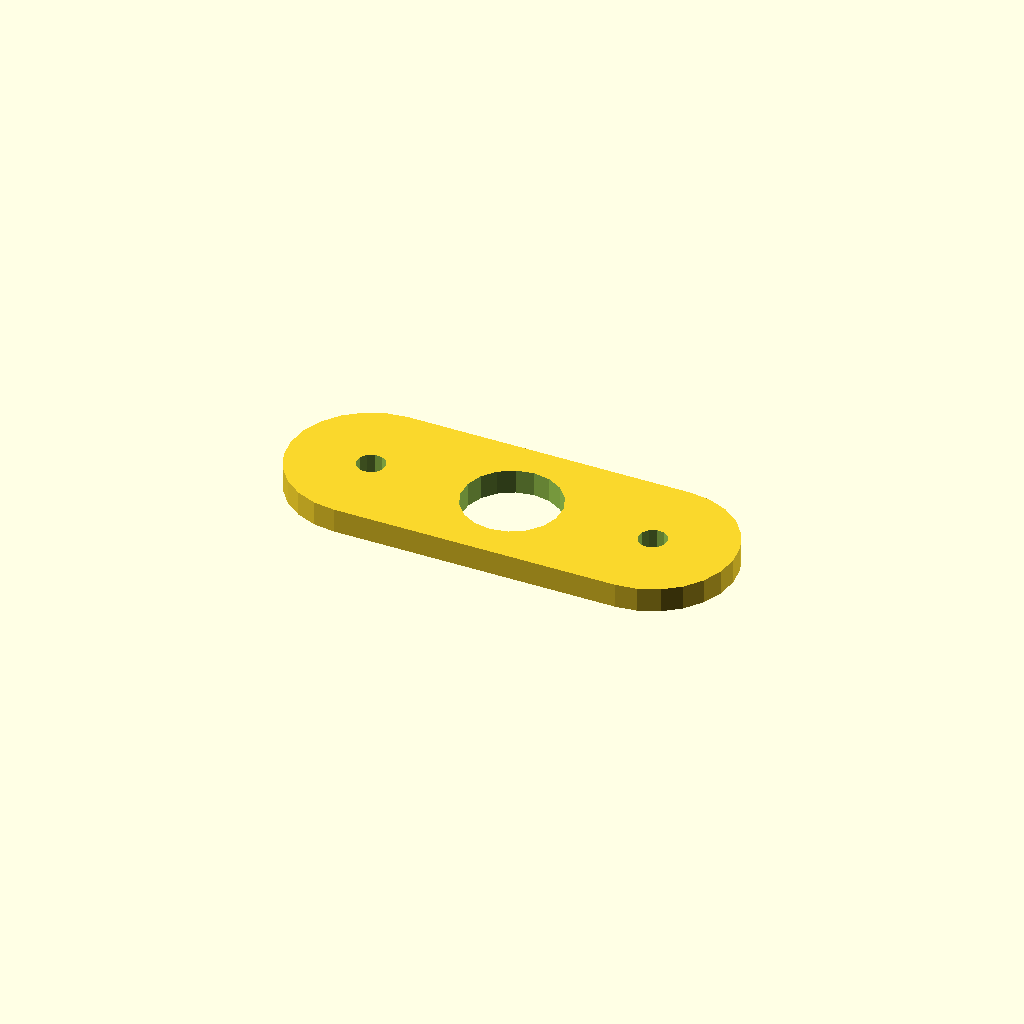
Cell 1 — every parameter at its default value.
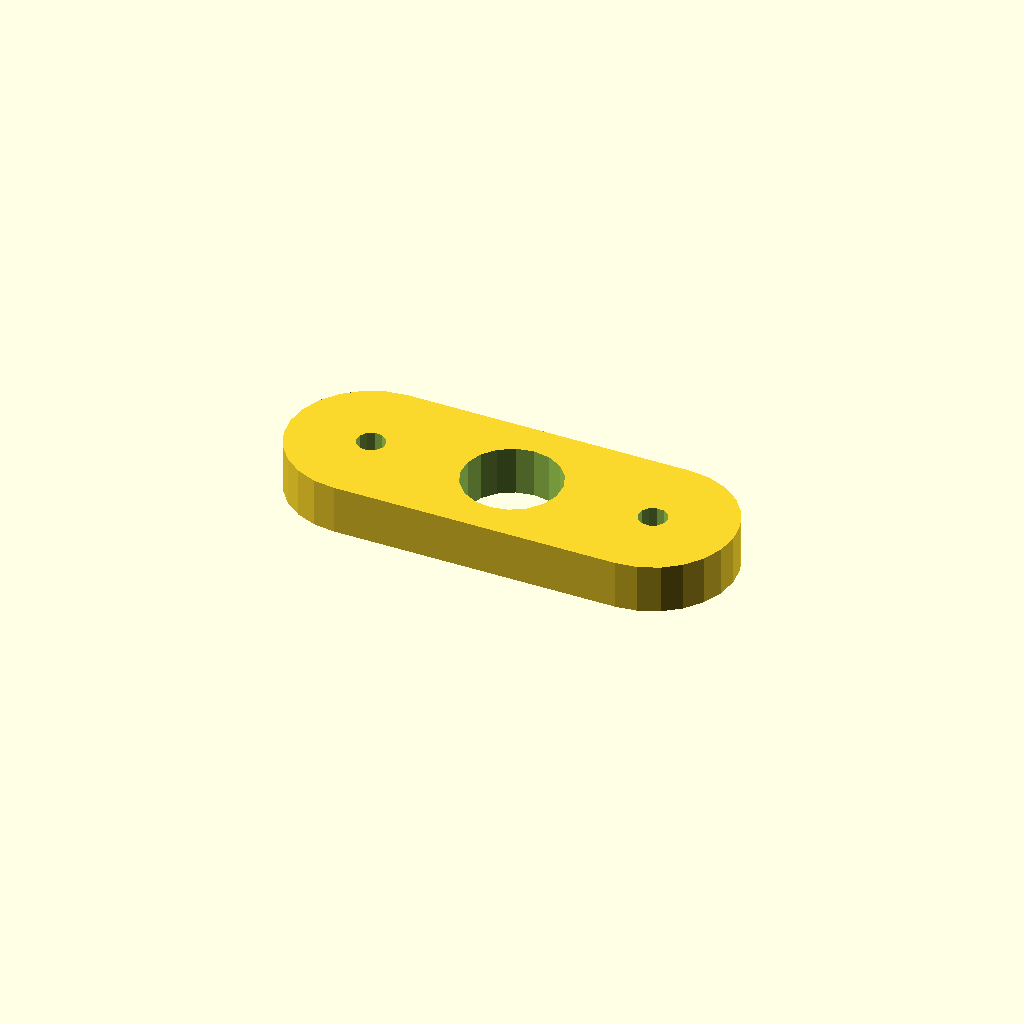
Cell 2: the same model with plate_t = 12.
All cells are drawn from one camera (rotation 55°, 0°, 25°, orthographic, colour scheme Cornfield), so only the parameter changes between them.
The OpenSCAD source (optional_data/data/sketch4/spacerplates/part_0154.scad):
$fn = 32;

// ----------------------------------------------------------------------
// Spacer plate: obround span 70, caps R20
// ----------------------------------------------------------------------

// --- parameters (mm) ---
bore_r = 12;              // centre bore radius
bolt_r = 3.5;             // bolt hole radius
plate_t = 6;              // plate thickness, Z (extrusion height)
span = 70;                // obround span
cap_r = 20;               // cap radius

profile = [[20, 40], [14.824, 39.319], [10, 37.321], [5.858, 34.142], [2.679, 30], [0.681, 25.176], [0, 20], [0.681, 14.824], [2.679, 10], [5.858, 5.858], [10, 2.679], [14.824, 0.681], [20, 0], [90, 0], [95.176, 0.681], [100, 2.679], [104.142, 5.858], [107.321, 10], [109.319, 14.824], [110, 20], [109.319, 25.176], [107.321, 30], [104.142, 34.142], [100, 37.321], [95.176, 39.319], [90, 40]];  // primary outline, 26 points, counter clockwise
void_1 = [[66.78, 22.29], [65.286, 26.18], [62.552, 29.326], [58.907, 31.346], [54.791, 31.998], [50.7, 31.203], [47.127, 29.057], [44.505, 25.818], [43.148, 21.877], [43.22, 17.71], [44.714, 13.82], [47.448, 10.674], [51.093, 8.654], [55.209, 8.002], [59.3, 8.797], [62.873, 10.943], [65.495, 14.182], [66.852, 18.123]];  // centre bore, 18 points
void_2 = [[23.436, 20.668], [22.641, 22.296], [21.139, 23.309], [19.332, 23.436], [17.704, 22.641], [16.691, 21.139], [16.564, 19.332], [17.359, 17.704], [18.861, 16.691], [20.668, 16.564], [22.296, 17.359], [23.309, 18.861]];  // end hole, 12 points
void_3 = [[93.436, 20.668], [92.641, 22.296], [91.139, 23.309], [89.332, 23.436], [87.704, 22.641], [86.691, 21.139], [86.564, 19.332], [87.359, 17.704], [88.861, 16.691], [90.668, 16.564], [92.296, 17.359], [93.309, 18.861]];  // end hole, 12 points

// --- the one profile operation ---
difference() {
  linear_extrude(height = plate_t) polygon(points = profile);
  translate([0, 0, -1])
    linear_extrude(height = plate_t + 2) polygon(points = void_1);
  translate([0, 0, -1])
    linear_extrude(height = plate_t + 2) polygon(points = void_2);
  translate([0, 0, -1])
    linear_extrude(height = plate_t + 2) polygon(points = void_3);
}
Parameter table extracted from the source (name, type, default, range or options):
bore_r: number, default 12
bolt_r: number, default 3.5
plate_t: number, default 6
span: number, default 70
cap_r: number, default 20
